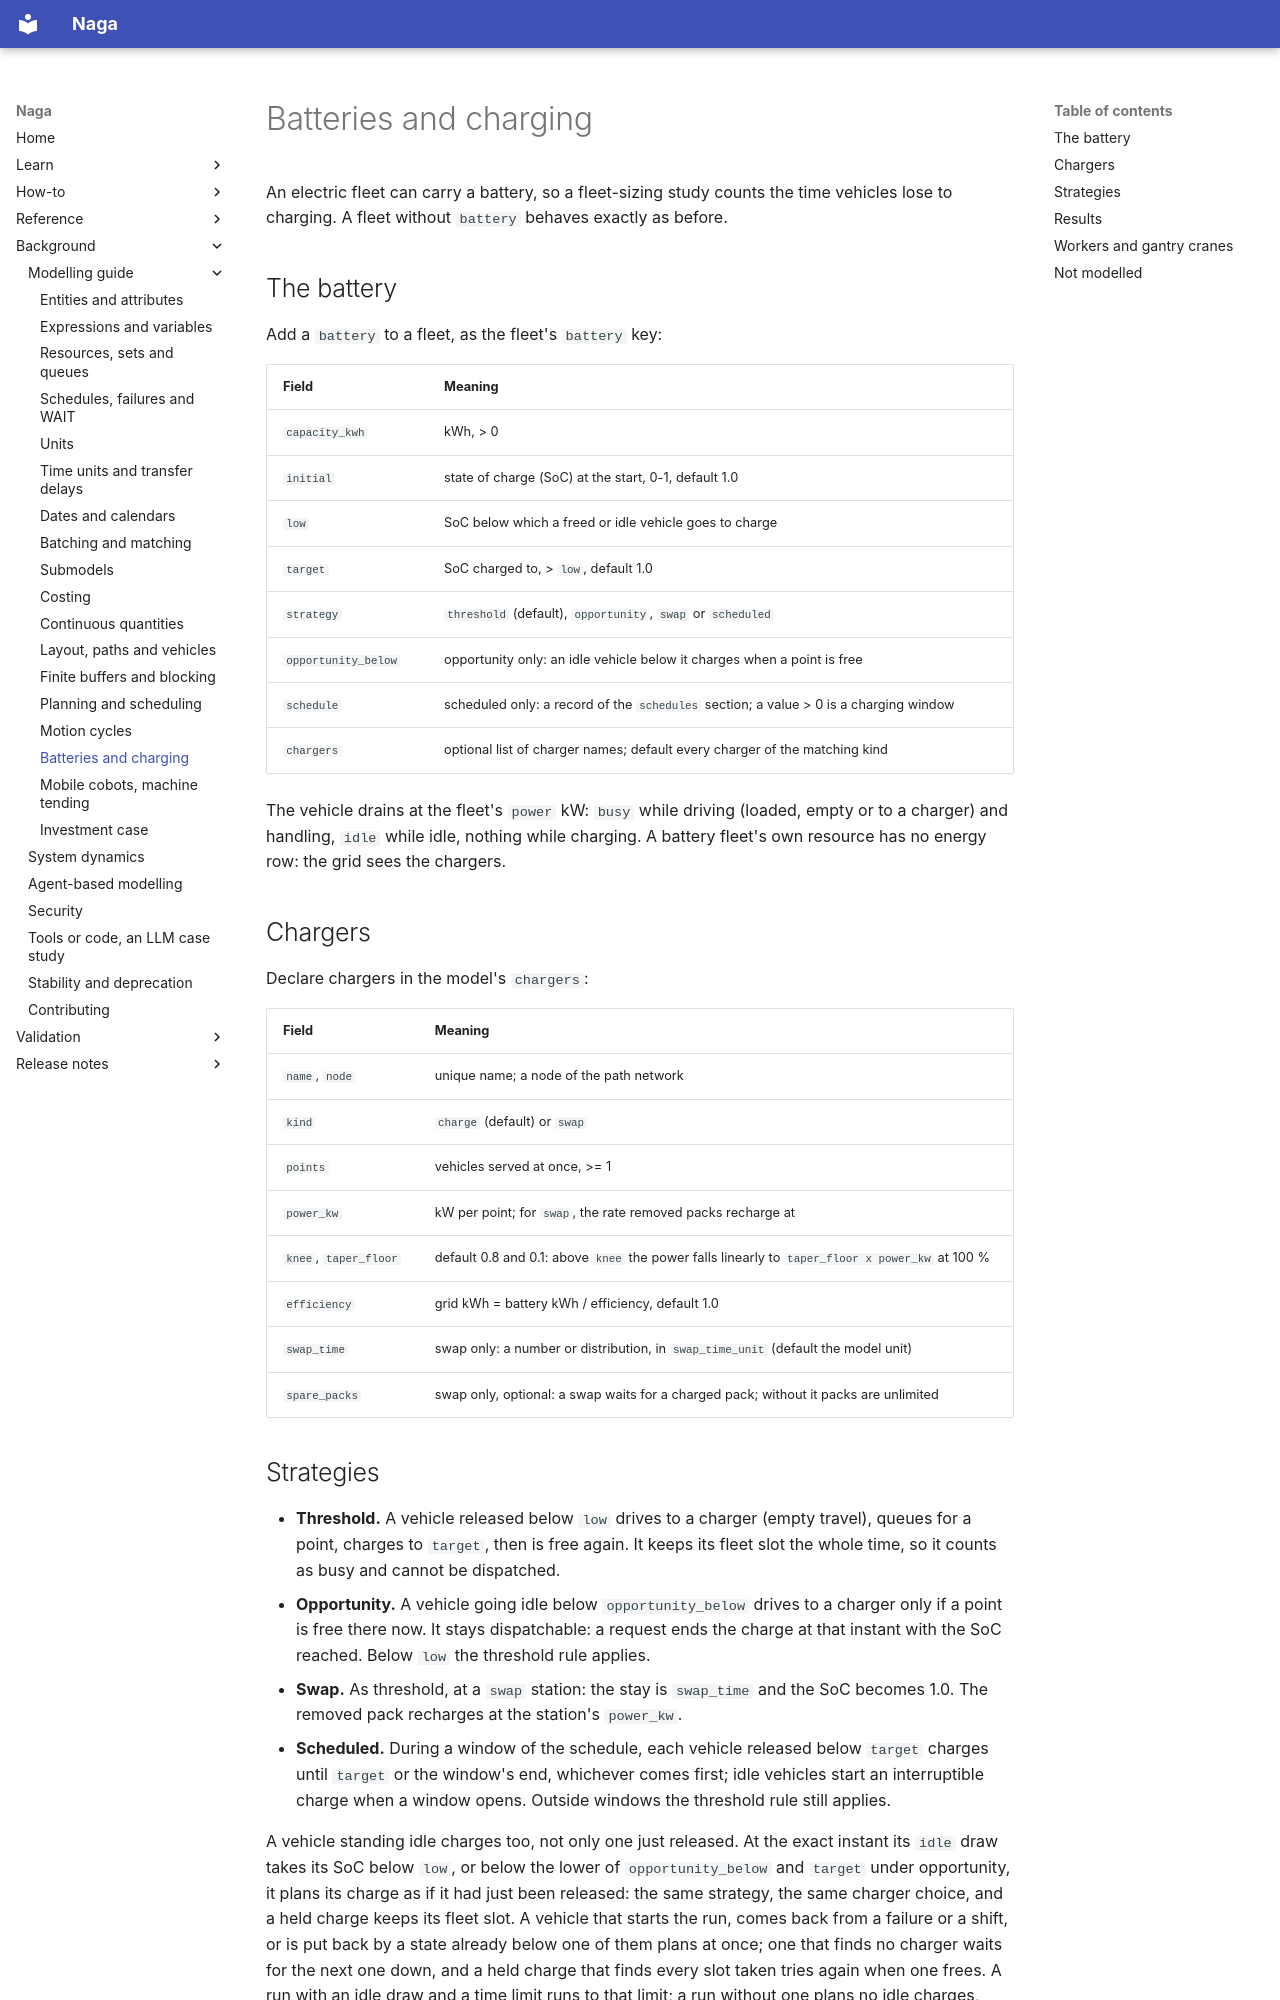

repository: TheMattHub/naga · page: modelling-guide/batteries.html · generator: mkdocs

# Batteries and charging

An electric fleet can carry a battery, so a fleet-sizing study counts the time
vehicles lose to charging. A fleet without `battery` behaves exactly as before.

## The battery

Add a `battery` to a fleet, as the fleet's `battery` key:

| Field | Meaning |
|---|---|
| `capacity_kwh` | kWh, > 0 |
| `initial` | state of charge (SoC) at the start, 0-1, default 1.0 |
| `low` | SoC below which a freed or idle vehicle goes to charge |
| `target` | SoC charged to, > `low`, default 1.0 |
| `strategy` | `threshold` (default), `opportunity`, `swap` or `scheduled` |
| `opportunity_below` | opportunity only: an idle vehicle below it charges when a point is free |
| `schedule` | scheduled only: a record of the `schedules` section; a value > 0 is a charging window |
| `chargers` | optional list of charger names; default every charger of the matching kind |

The vehicle drains at the fleet's `power` kW: `busy` while driving (loaded, empty
or to a charger) and handling, `idle` while idle, nothing while charging. A
battery fleet's own resource has no energy row: the grid sees the chargers.

## Chargers

Declare chargers in the model's `chargers`:

| Field | Meaning |
|---|---|
| `name`, `node` | unique name; a node of the path network |
| `kind` | `charge` (default) or `swap` |
| `points` | vehicles served at once, >= 1 |
| `power_kw` | kW per point; for `swap`, the rate removed packs recharge at |
| `knee`, `taper_floor` | default 0.8 and 0.1: above `knee` the power falls linearly to `taper_floor x power_kw` at 100 % |
| `efficiency` | grid kWh = battery kWh / efficiency, default 1.0 |
| `swap_time` | swap only: a number or distribution, in `swap_time_unit` (default the model unit) |
| `spare_packs` | swap only, optional: a swap waits for a charged pack; without it packs are unlimited |
